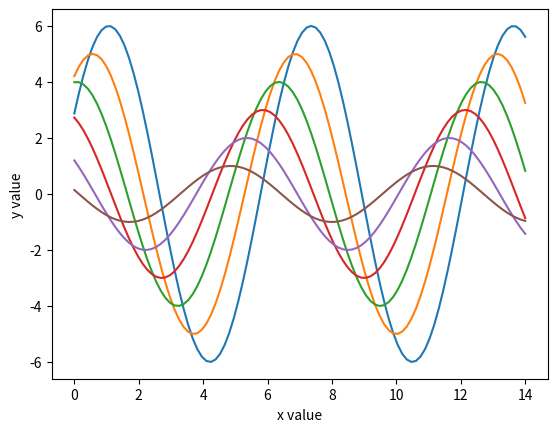

Write Python code to recreate this figure.
# coding=utf-8
import numpy as np
import matplotlib as mpl
import matplotlib.pyplot as plt
np.random.seed(sum(map(ord, "aesthetics")))

def sinplot(flip=1):
    x = np.linspace(0, 14, 100)
    for i in range(1, 7):
        plt.plot(x, np.sin(x + i * .5) * (7 - i) * flip)
import seaborn as sns
sinplot()    
plt.xlabel("x value")
plt.ylabel("y value")
plt.show()
